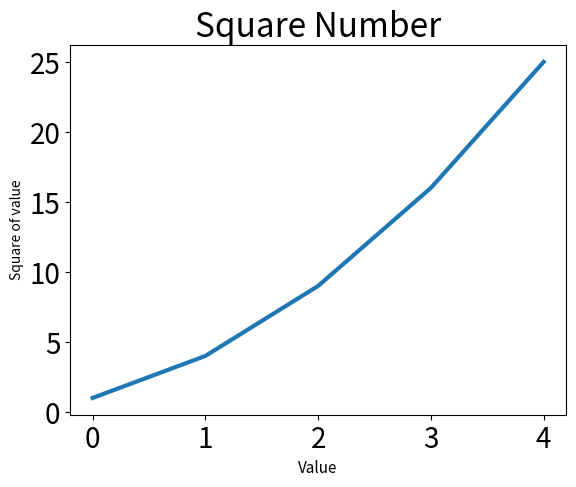

Recreate this plot in Python.

import matplotlib.pyplot as plt
y = [1,4,9,16,25]
fig , ax = plt.subplots()
ax.plot(y,linewidth=3)

ax.set_title('Square Number',fontsize=24)
ax.set_xlabel("Value",fontsize=11)
ax.set_ylabel('Square of value')#default maybe 11/10

ax.tick_params(axis='both',labelsize=20)

plt.show()

